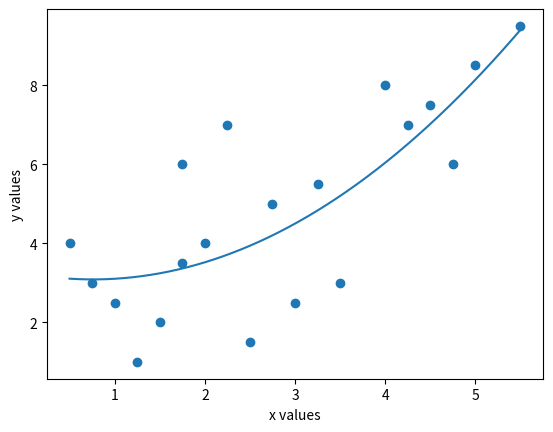

Python code for this plot:
import numpy as np
import matplotlib.pyplot as plt
x = np.array([0.5, 0.75, 1, 1.25, 1.5, 1.75, 1.75, 2, 2.25, 2.5, 2.75, 3, 3.25, 3.5, 4, 4.25, 4.5, 4.75, 5, 5.5])
y = np.array([4, 3, 2.5, 1, 2, 3.5, 6, 4, 7, 1.5, 5, 2.5, 5.5, 3, 8, 7, 7.5, 6, 8.5, 9.5])



def myFunc(beta, x):
    y = 0
    for power, b in enumerate(beta):
        y += b * (x ** power)
    return y


# m = grad

def polinom(grad):
    global x,y
    rows = len(x)
    cols = grad + 1
    matX =[]
    
    for row in range(rows):
        xLine = []
        for col in range(cols):
            xLine.append(x[row] ** col)
        matX.append(xLine)
        
    matX = np.array(matX)
    beta = np.dot(np.dot(np.linalg.pinv(np.dot(matX.transpose(), matX)), matX.transpose()), y)
    
    
    return beta
    
 
def mse(beta):
    global x,y
    yb = myFunc(beta, x)
    
    sumY = 0
    for i in range(len(y)):
        sumY += (yb[i] - y[i])**2

    return sumY/ len(y)

grad = 2
beta = polinom(grad)

print(f"grad: {grad} MSE = {round(mse(beta),3)}")

plt.scatter(x, y)
xplot = np.arange(min(x), max(x), 0.01)
plt.plot(xplot, myFunc(beta, xplot))
plt.xlabel('x values')
plt.ylabel('y values')
plt.show()




